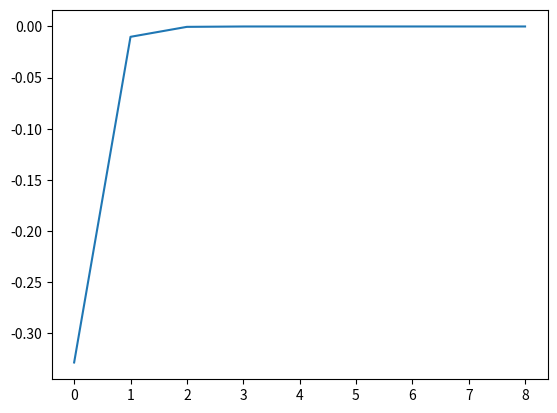

The matplotlib source for this figure:
import cmath
import matplotlib.pyplot as plt


def gauss_neighborhood(d, t):
    return pow(cmath.e, -(d/2*t))


def mexican_hat_neighborhood(d, t):
    return (1 - (d/t)) * pow(cmath.e, -(d/2*t))


if __name__ == '__main__':
    d = 5
    results = []
    for t in range(1, 10):
        results.append(mexican_hat_neighborhood(d, t))

    fig = plt.figure()
    ax = fig.add_subplot(111)
    ax.plot(results)
    plt.show()
